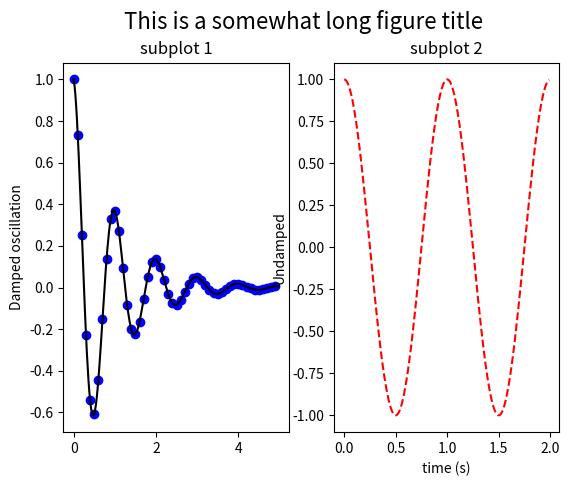

Python code for this plot:
#!/usr/bin/env python
from matplotlib.font_manager import FontProperties
from pylab import *

def f(t):
    s1 = cos(2*pi*t)
    e1 = exp(-t)
    return multiply(s1,e1)

t1 = arange(0.0, 5.0, 0.1)
t2 = arange(0.0, 5.0, 0.02)
t3 = arange(0.0, 2.0, 0.01)


subplot(121)
plot(t1, f(t1), 'bo', t2, f(t2), 'k')
title('subplot 1')
ylabel('Damped oscillation')
figtitle = 'This is a somewhat long figure title'
t = gcf().text(0.5, 0.95, figtitle,
               horizontalalignment='center',
               fontproperties=FontProperties(size=16))


subplot(122)
plot(t3, cos(2*pi*t3), 'r--')
xlabel('time (s)')
title('subplot 2')
ylabel('Undamped')

#savefig('figtext')
show()
